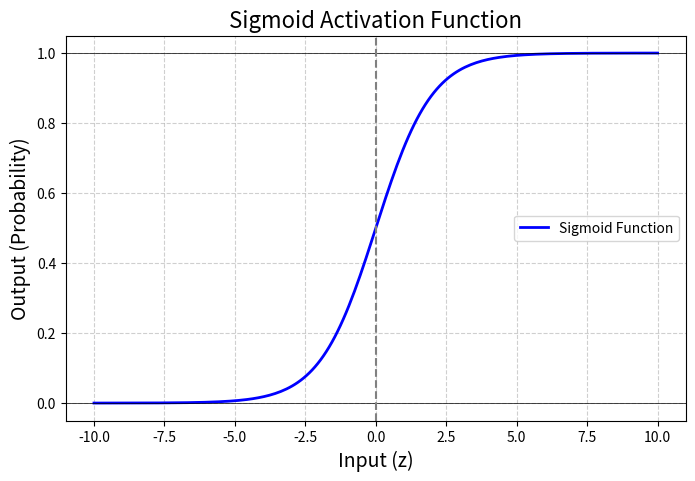
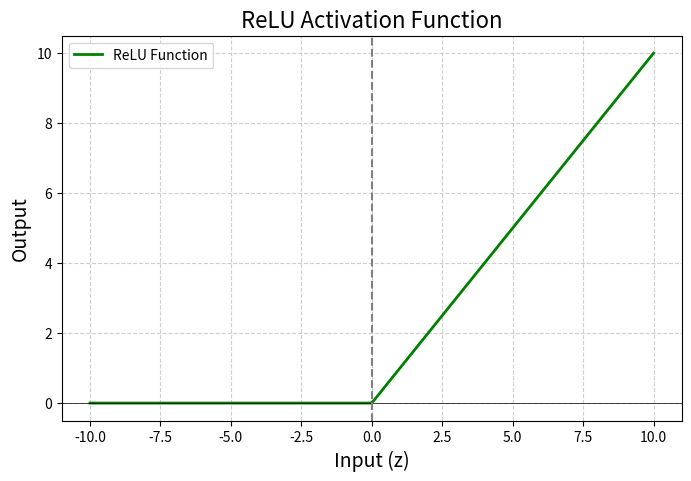
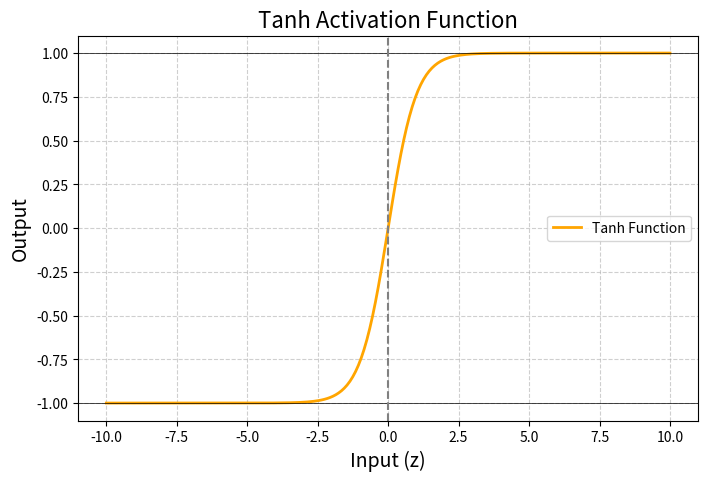

The script that saved these images, in order:
import numpy as np
import matplotlib.pyplot as plt

def sigmoid(z):
    return 1 / (1 + np.exp(-z))

def ReLU(z):
    return np.maximum(0, z)

def Tanh(z):
    return (np.exp(z) - np.exp(-z)) / (np.exp(z) + np.exp(-z))

def plot_sigmoid():

    # Generate input range
    z_values = np.linspace(-10, 10, 200)

    # Apply sigmoid on range
    sigmoid_values = 1 / (1 + np.exp(-z_values))

    # Plot graph
    plt.figure(figsize=(8, 5))
    plt.plot(z_values, sigmoid_values, label="Sigmoid Function", linewidth=2, color="blue")

    # Reference lines
    plt.axhline(y=0, color="black", linewidth=0.5)
    plt.axhline(y=1, color="black", linewidth=0.5)
    plt.axvline(x=0, color="gray", linestyle="--")

    # Labels and title
    plt.title("Sigmoid Activation Function", fontsize=16)
    plt.xlabel("Input (z)", fontsize=14)
    plt.ylabel("Output (Probability)", fontsize=14)

    # Grid and legend
    plt.grid(True, linestyle="--", alpha=0.6)
    plt.legend()

    plt.show()


def plot_relu():

    # Generate range of values for z
    z_values = np.linspace(-10, 10, 200)

    # Apply ReLU on all values
    relu_values = np.maximum(0, z_values)

    # Plot graph
    plt.figure(figsize=(8, 5))
    plt.plot(z_values, relu_values, label="ReLU Function", linewidth=2, color="green")

    # Axes lines
    plt.axhline(y=0, color="black", linewidth=0.5)
    plt.axvline(x=0, color="gray", linestyle="--")

    # Labels and title
    plt.title("ReLU Activation Function", fontsize=16)
    plt.xlabel("Input (z)", fontsize=14)
    plt.ylabel("Output", fontsize=14)

    # Grid and legend
    plt.grid(True, linestyle="--", alpha=0.6)
    plt.legend()

    # Show graph
    plt.show()

def plot_Tanh():

    # Generate input range
    z_values = np.linspace(-10, 10, 200)

    # Apply Tanh on range
    tanh_values = (np.exp(z_values) - np.exp(-z_values)) / (np.exp(z_values) + np.exp(-z_values))

    # Plot graph
    plt.figure(figsize=(8, 5))
    plt.plot(z_values, tanh_values, label="Tanh Function", linewidth=2, color="orange")

    # Reference lines
    plt.axhline(y=-1, color="black", linewidth=0.5)
    plt.axhline(y=1, color="black", linewidth=0.5)
    plt.axvline(x=0, color="gray", linestyle="--")

    # Labels and title
    plt.title("Tanh Activation Function", fontsize=16)
    plt.xlabel("Input (z)", fontsize=14)
    plt.ylabel("Output", fontsize=14)

    # Grid and legend
    plt.grid(True, linestyle="--", alpha=0.6)
    plt.legend()

    plt.show()

def main():
    
    inputs = np.array([2, 8, 5, 3])

    weiights = np.array([0.3, 0.8, 0.6, 0.1])

    bias = 1.0

    plot_sigmoid()
    print("\n The Sigmoid function add non-linearity to the model and maps any input to a value between 0 and 1, making it ideal for binary classification problems.")

    plot_relu()
    print("\n The ReLU function introduces non-linearity and helps mitigate the vanishing gradient problem.")

    plot_Tanh()
    print("\n The Tanh function maps inputs to a value between -1 and 1, providing zero-centered output.")

if __name__ == "__main__":
    main()
